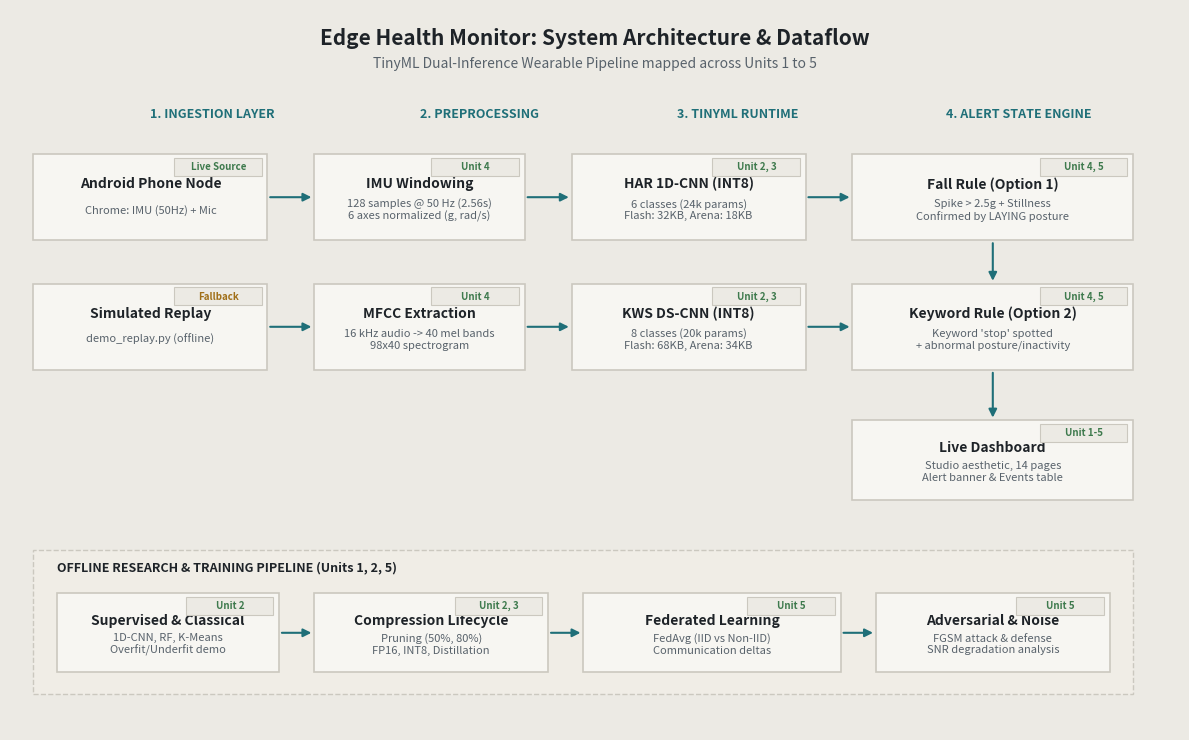

Generate this figure with matplotlib:
"""Generates system architecture diagram docs/architecture.png using matplotlib."""

import os
import matplotlib.pyplot as plt
import matplotlib.patches as patches

def generate_architecture_diagram():
    os.makedirs("docs", exist_ok=True)
    
    fig, ax = plt.subplots(figsize=(12, 7.5), facecolor='#ECEAE4')
    ax.set_facecolor('#ECEAE4')
    ax.axis('off')
    
    # Palette tokens
    BG_PANEL = '#F7F6F2'
    BORDER_COLOR = '#CBC8BF'
    ACCENT = '#1F6F78'
    TEXT_PRI = '#1E2328'
    TEXT_SEC = '#58626B'
    STATUS_OK = '#3E7A4D'
    STATUS_WARN = '#A06F18'
    
    # Title
    ax.text(0.5, 0.96, "Edge Health Monitor: System Architecture & Dataflow",
            ha='center', va='center', fontsize=15, weight='bold', color=TEXT_PRI)
    ax.text(0.5, 0.925, "TinyML Dual-Inference Wearable Pipeline mapped across Units 1 to 5",
            ha='center', va='center', fontsize=10, color=TEXT_SEC)
            
    def draw_box(x, y, w, h, title, subtitle, tag=None, tag_color=STATUS_OK):
        rect = patches.Rectangle((x, y), w, h, linewidth=1.2, edgecolor=BORDER_COLOR,
                                 facecolor=BG_PANEL, zorder=2)
        ax.add_patch(rect)
        ax.text(x + w/2, y + h*0.65, title, ha='center', va='center', fontsize=10, weight='bold', color=TEXT_PRI, zorder=3)
        ax.text(x + w/2, y + h*0.35, subtitle, ha='center', va='center', fontsize=8, color=TEXT_SEC, zorder=3)
        if tag:
            tbox = patches.Rectangle((x + w - 0.08, y + h - 0.03), 0.075, 0.025,
                                     linewidth=0.8, edgecolor=BORDER_COLOR, facecolor='#ECEAE4', zorder=4)
            ax.add_patch(tbox)
            ax.text(x + w - 0.042, y + h - 0.018, tag, ha='center', va='center', fontsize=7, color=tag_color, weight='bold', zorder=5)

    def draw_arrow(x1, y1, x2, y2, label=None):
        ax.annotate('', xy=(x2, y2), xytext=(x1, y1),
                    arrowprops=dict(arrowstyle="-|>", color=ACCENT, lw=1.5, mutation_scale=12),
                    zorder=1)
        if label:
            ax.text((x1 + x2)/2, (y1 + y2)/2 + 0.02, label, ha='center', va='bottom', fontsize=8, color=TEXT_SEC, zorder=3)

    # 1. Ingestion Layer
    ax.text(0.12, 0.85, "1. INGESTION LAYER", fontsize=9, weight='bold', color=ACCENT)
    draw_box(0.02, 0.68, 0.20, 0.12, "Android Phone Node", "Chrome: IMU (50Hz) + Mic", "Live Source", STATUS_OK)
    draw_box(0.02, 0.50, 0.20, 0.12, "Simulated Replay", "demo_replay.py (offline)", "Fallback", STATUS_WARN)
    
    # 2. Preprocessing Layer
    ax.text(0.35, 0.85, "2. PREPROCESSING", fontsize=9, weight='bold', color=ACCENT)
    draw_box(0.26, 0.68, 0.18, 0.12, "IMU Windowing", "128 samples @ 50 Hz (2.56s)\n6 axes normalized (g, rad/s)", "Unit 4")
    draw_box(0.26, 0.50, 0.18, 0.12, "MFCC Extraction", "16 kHz audio -> 40 mel bands\n98x40 spectrogram", "Unit 4")

    # 3. TinyML Inference Engine
    ax.text(0.57, 0.85, "3. TINYML RUNTIME", fontsize=9, weight='bold', color=ACCENT)
    draw_box(0.48, 0.68, 0.20, 0.12, "HAR 1D-CNN (INT8)", "6 classes (24k params)\nFlash: 32KB, Arena: 18KB", "Unit 2, 3")
    draw_box(0.48, 0.50, 0.20, 0.12, "KWS DS-CNN (INT8)", "8 classes (20k params)\nFlash: 68KB, Arena: 34KB", "Unit 2, 3")

    # 4. Alert & Decision Logic
    ax.text(0.80, 0.85, "4. ALERT STATE ENGINE", fontsize=9, weight='bold', color=ACCENT)
    draw_box(0.72, 0.68, 0.24, 0.12, "Fall Rule (Option 1)", "Spike > 2.5g + Stillness\nConfirmed by LAYING posture", "Unit 4, 5")
    draw_box(0.72, 0.50, 0.24, 0.12, "Keyword Rule (Option 2)", "Keyword 'stop' spotted\n+ abnormal posture/inactivity", "Unit 4, 5")
    
    # 5. Output Layer
    draw_box(0.72, 0.32, 0.24, 0.11, "Live Dashboard", "Studio aesthetic, 14 pages\nAlert banner & Events table", "Unit 1-5")

    # Connect feedforward lines
    draw_arrow(0.22, 0.74, 0.26, 0.74)
    draw_arrow(0.22, 0.56, 0.26, 0.56)
    draw_arrow(0.44, 0.74, 0.48, 0.74)
    draw_arrow(0.44, 0.56, 0.48, 0.56)
    draw_arrow(0.68, 0.74, 0.72, 0.74)
    draw_arrow(0.68, 0.56, 0.72, 0.56)
    draw_arrow(0.84, 0.68, 0.84, 0.62)
    draw_arrow(0.84, 0.50, 0.84, 0.43)

    # Offline Pipeline (Bottom Row)
    rect_offline = patches.Rectangle((0.02, 0.05), 0.94, 0.20, linewidth=1.0, edgecolor=BORDER_COLOR,
                                     facecolor='#F0EDE6', linestyle='--', zorder=1)
    ax.add_patch(rect_offline)
    ax.text(0.04, 0.22, "OFFLINE RESEARCH & TRAINING PIPELINE (Units 1, 2, 5)", fontsize=9, weight='bold', color=TEXT_PRI)
    
    draw_box(0.04, 0.08, 0.19, 0.11, "Supervised & Classical", "1D-CNN, RF, K-Means\nOverfit/Underfit demo", "Unit 2")
    draw_box(0.26, 0.08, 0.20, 0.11, "Compression Lifecycle", "Pruning (50%, 80%)\nFP16, INT8, Distillation", "Unit 2, 3")
    draw_box(0.49, 0.08, 0.22, 0.11, "Federated Learning", "FedAvg (IID vs Non-IID)\nCommunication deltas", "Unit 5")
    draw_box(0.74, 0.08, 0.20, 0.11, "Adversarial & Noise", "FGSM attack & defense\nSNR degradation analysis", "Unit 5")

    draw_arrow(0.23, 0.135, 0.26, 0.135)
    draw_arrow(0.46, 0.135, 0.49, 0.135)
    draw_arrow(0.71, 0.135, 0.74, 0.135)
    
    plt.tight_layout()
    png_path = os.path.join("docs", "architecture.png")
    fig.savefig(png_path, dpi=200, facecolor='#ECEAE4')
    plt.close(fig)
    print(f"Generated architecture diagram at {png_path}")

if __name__ == "__main__":
    generate_architecture_diagram()
